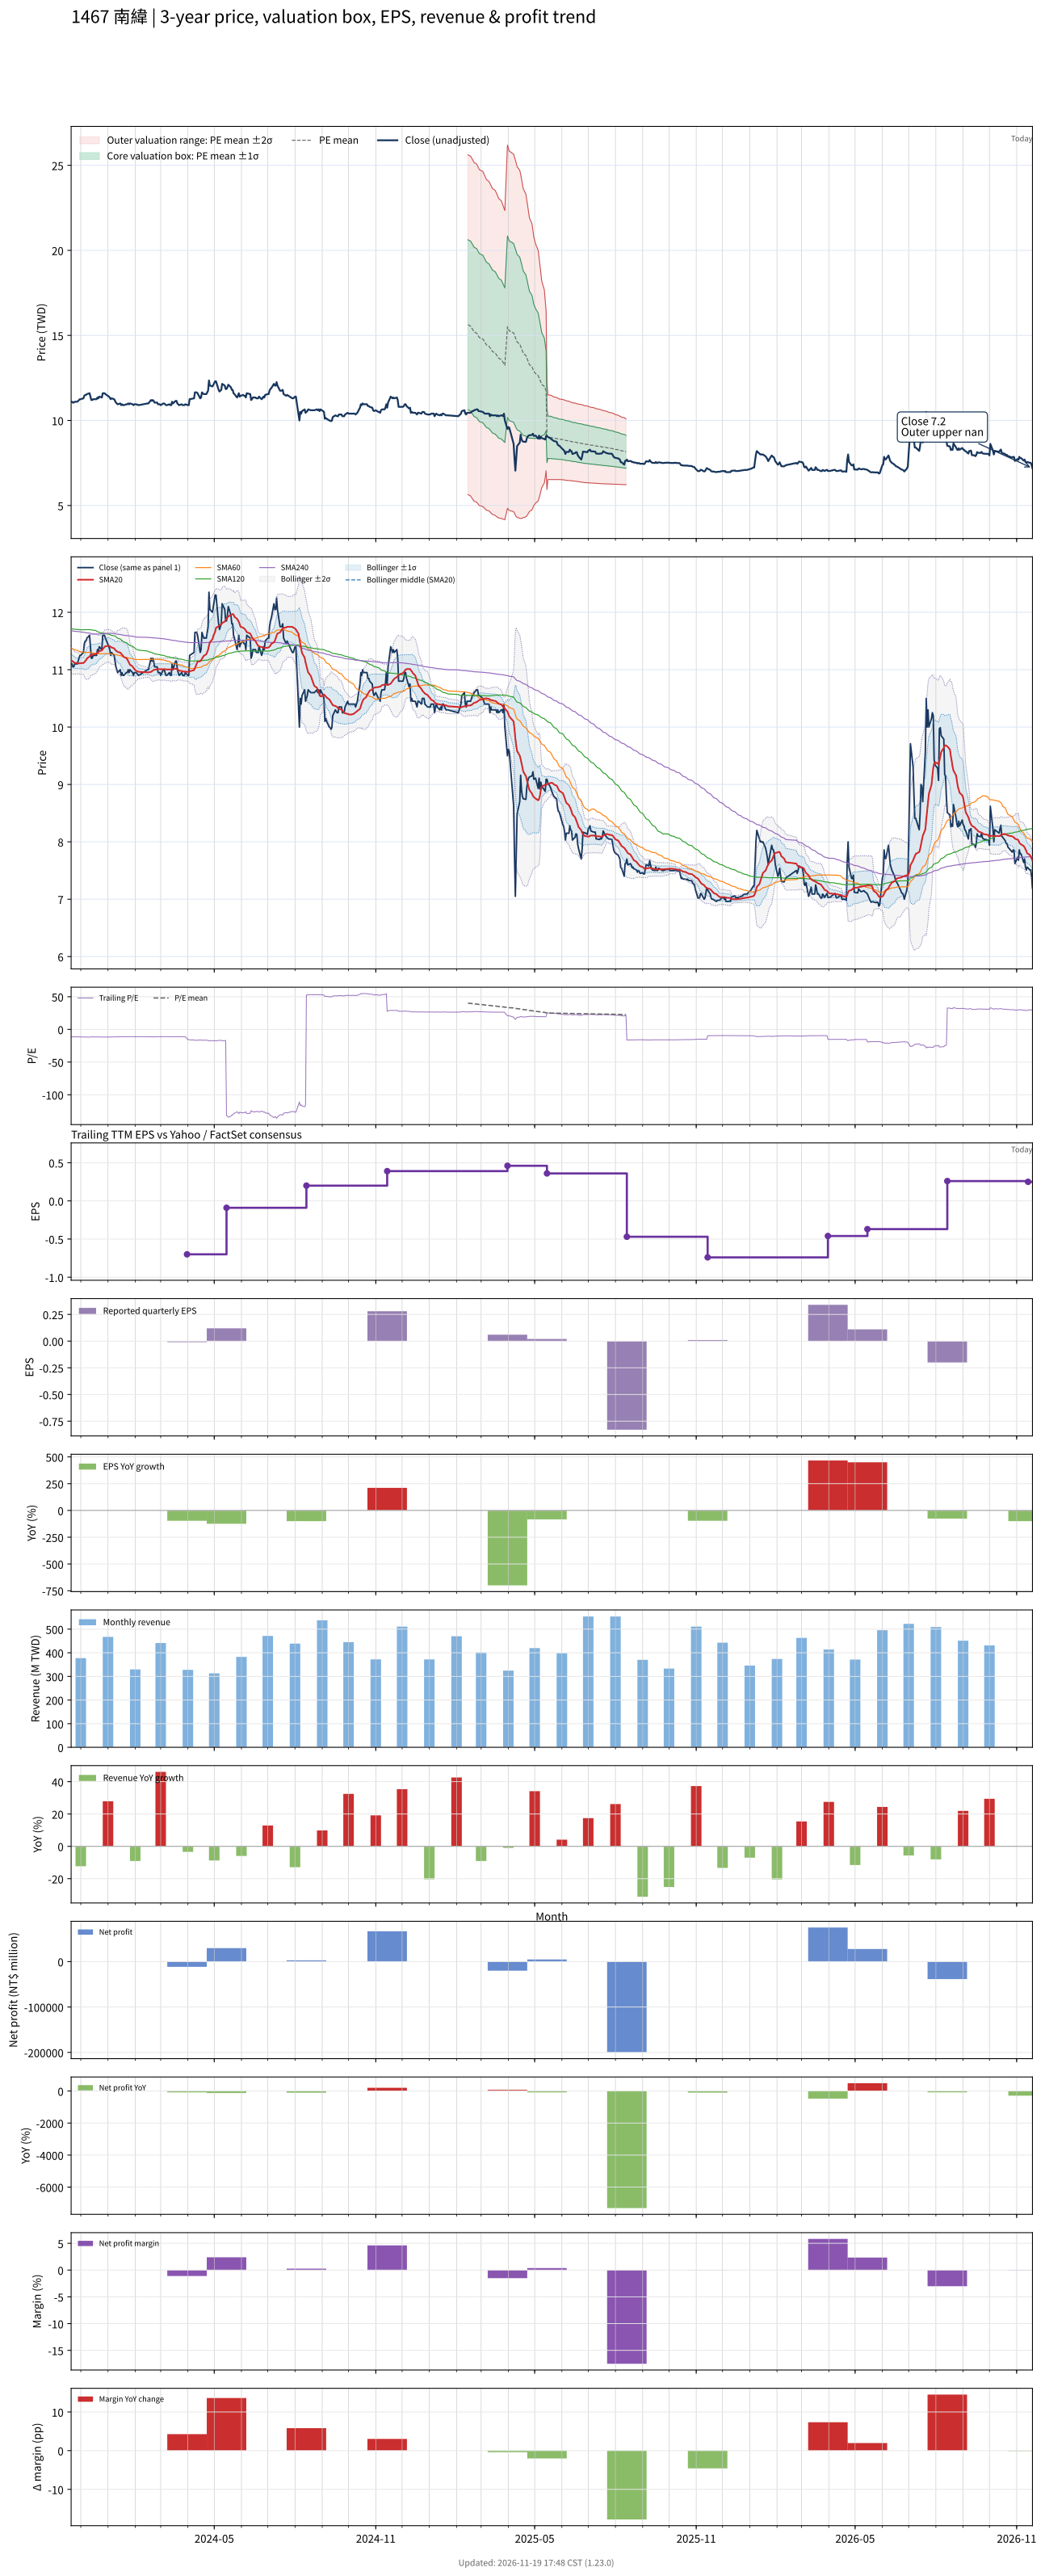

Data behind this chart, as committed beside it:
# chart-version: skill-stock-dynamic-val…
date, close, available_date, period_end, eps, ttm_eps, pe, pe_mean, pe_std, price_m2, price_m1, price_mean, price_p1, price_p2, forward_eps, forward_pe, forward_pe_mean, forward_pe_std, forward_price_m2, forward_price_m1, forward_price_mean, forward_price_p1, forward_price_p2, sma20
2023-11-20, 11.1, 2023-11-14, 2023-09-30, 0.09, -0.98, -11.33, , , , , , , , , , , , , , , , , 11.16
2023-11-21, 11.1, 2023-11-14, 2023-09-30, 0.09, -0.98, -11.33, , , , , , , , , , , , , , , , , 11.15
2023-11-22, 11.05, 2023-11-14, 2023-09-30, 0.09, -0.98, -11.28, , , , , , , , , , , , , , , , , 11.14
2023-11-23, 11.05, 2023-11-14, 2023-09-30, 0.09, -0.98, -11.28, , , , , , , , , , , , , , , , , 11.13
2023-11-24, 11.1, 2023-11-14, 2023-09-30, 0.09, -0.98, -11.33, , , , , , , , , , , , , , , , , 11.12
2023-11-27, 11.1, 2023-11-14, 2023-09-30, 0.09, -0.98, -11.33, , , , , , , , , , , , , , , , , 11.11
2023-11-28, 11.15, 2023-11-14, 2023-09-30, 0.09, -0.98, -11.38, , , , , , , , , , , , , , , , , 11.11
2023-11-29, 11.2, 2023-11-14, 2023-09-30, 0.09, -0.98, -11.43, , , , , , , , , , , , , , , , , 11.11
2023-11-30, 11.25, 2023-11-14, 2023-09-30, 0.09, -0.98, -11.48, , , , , , , , , , , , , , , , , 11.11
2023-12-01, 11.25, 2023-11-14, 2023-09-30, 0.09, -0.98, -11.48, , , , , , , , , , , , , , , , , 11.12
2023-12-04, 11.3, 2023-11-14, 2023-09-30, 0.09, -0.98, -11.53, , , , , , , , , , , , , , , , , 11.12
2023-12-05, 11.45, 2023-11-14, 2023-09-30, 0.09, -0.98, -11.68, , , , , , , , , , , , , , , , , 11.13
2023-12-06, 11.5, 2023-11-14, 2023-09-30, 0.09, -0.98, -11.73, , , , , , , , , , , , , , , , , 11.15
2023-12-07, 11.5, 2023-11-14, 2023-09-30, 0.09, -0.98, -11.73, , , , , , , , , , , , , , , , , 11.17
2023-12-08, 11.55, 2023-11-14, 2023-09-30, 0.09, -0.98, -11.79, , , , , , , , , , , , , , , , , 11.2
2023-12-11, 11.6, 2023-11-14, 2023-09-30, 0.09, -0.98, -11.84, , , , , , , , , , , , , , , , , 11.23
2023-12-12, 11.4, 2023-11-14, 2023-09-30, 0.09, -0.98, -11.63, , , , , , , , , , , , , , , , , 11.25
2023-12-13, 11.2, 2023-11-14, 2023-09-30, 0.09, -0.98, -11.43, , , , , , , , , , , , , , , , , 11.26
2023-12-14, 11.2, 2023-11-14, 2023-09-30, 0.09, -0.98, -11.43, , , , , , , , , , , , , , , , , 11.26
2023-12-15, 11.25, 2023-11-14, 2023-09-30, 0.09, -0.98, -11.48, , , , , , , , , , , , , , , , , 11.27
2023-12-18, 11.25, 2023-11-14, 2023-09-30, 0.09, -0.98, -11.48, , , , , , , , , , , , , , , , , 11.27
2023-12-19, 11.25, 2023-11-14, 2023-09-30, 0.09, -0.98, -11.48, , , , , , , , , , , , , , , , , 11.28
2023-12-20, 11.35, 2023-11-14, 2023-09-30, 0.09, -0.98, -11.58, , , , , , , , , , , , , , , , , 11.29
2023-12-21, 11.3, 2023-11-14, 2023-09-30, 0.09, -0.98, -11.53, , , , , , , , , , , , , , , , , 11.31
2023-12-22, 11.4, 2023-11-14, 2023-09-30, 0.09, -0.98, -11.63, , , , , , , , , , , , , , , , , 11.32
2023-12-25, 11.35, 2023-11-14, 2023-09-30, 0.09, -0.98, -11.58, , , , , , , , , , , , , , , , , 11.34
2023-12-26, 11.6, 2023-11-14, 2023-09-30, 0.09, -0.98, -11.84, , , , , , , , , , , , , , , , , 11.36
2023-12-27, 11.6, 2023-11-14, 2023-09-30, 0.09, -0.98, -11.84, , , , , , , , , , , , , , , , , 11.38
2023-12-28, 11.6, 2023-11-14, 2023-09-30, 0.09, -0.98, -11.84, , , , , , , , , , , , , , , , , 11.39
2023-12-29, 11.55, 2023-11-14, 2023-09-30, 0.09, -0.98, -11.79, , , , , , , , , , , , , , , , , 11.41
2024-01-02, 11.4, 2023-11-14, 2023-09-30, 0.09, -0.98, -11.63, , , , , , , , , , , , , , , , , 11.41
2024-01-03, 11.35, 2023-11-14, 2023-09-30, 0.09, -0.98, -11.58, , , , , , , , , , , , , , , , , 11.41
2024-01-04, 11.25, 2023-11-14, 2023-09-30, 0.09, -0.98, -11.48, , , , , , , , , , , , , , , , , 11.4
2024-01-05, 11.3, 2023-11-14, 2023-09-30, 0.09, -0.98, -11.53, , , , , , , , , , , , , , , , , 11.39
2024-01-08, 11.25, 2023-11-14, 2023-09-30, 0.09, -0.98, -11.48, , , , , , , , , , , , , , , , , 11.37
2024-01-09, 11.15, 2023-11-14, 2023-09-30, 0.09, -0.98, -11.38, , , , , , , , , , , , , , , , , 11.35
2024-01-10, 11.05, 2023-11-14, 2023-09-30, 0.09, -0.98, -11.28, , , , , , , , , , , , , , , , , 11.33
2024-01-11, 11, 2023-11-14, 2023-09-30, 0.09, -0.98, -11.22, , , , , , , , , , , , , , , , , 11.32
2024-01-12, 10.95, 2023-11-14, 2023-09-30, 0.09, -0.98, -11.17, , , , , , , , , , , , , , , , , 11.31
2024-01-15, 11, 2023-11-14, 2023-09-30, 0.09, -0.98, -11.22, , , , , , , , , , , , , , , , , 11.3
2024-01-16, 10.9, 2023-11-14, 2023-09-30, 0.09, -0.98, -11.12, , , , , , , , , , , , , , , , , 11.28
2024-01-17, 10.95, 2023-11-14, 2023-09-30, 0.09, -0.98, -11.17, , , , , , , , , , , , , , , , , 11.27
2024-01-18, 10.9, 2023-11-14, 2023-09-30, 0.09, -0.98, -11.12, , , , , , , , , , , , , , , , , 11.24
2024-01-19, 10.9, 2023-11-14, 2023-09-30, 0.09, -0.98, -11.12, , , , , , , , , , , , , , , , , 11.22
2024-01-22, 10.95, 2023-11-14, 2023-09-30, 0.09, -0.98, -11.17, , , , , , , , , , , , , , , , , 11.2
2024-01-23, 10.95, 2023-11-14, 2023-09-30, 0.09, -0.98, -11.17, , , , , , , , , , , , , , , , , 11.18
2024-01-24, 11, 2023-11-14, 2023-09-30, 0.09, -0.98, -11.22, , , , , , , , , , , , , , , , , 11.15
2024-01-25, 10.95, 2023-11-14, 2023-09-30, 0.09, -0.98, -11.17, , , , , , , , , , , , , , , , , 11.12
2024-01-26, 11, 2023-11-14, 2023-09-30, 0.09, -0.98, -11.22, , , , , , , , , , , , , , , , , 11.09
2024-01-29, 10.95, 2023-11-14, 2023-09-30, 0.09, -0.98, -11.17, , , , , , , , , , , , , , , , , 11.06
2024-01-30, 10.9, 2023-11-14, 2023-09-30, 0.09, -0.98, -11.12, , , , , , , , , , , , , , , , , 11.03
2024-01-31, 10.95, 2023-11-14, 2023-09-30, 0.09, -0.98, -11.17, , , , , , , , , , , , , , , , , 11.01
2024-02-01, 10.95, 2023-11-14, 2023-09-30, 0.09, -0.98, -11.17, , , , , , , , , , , , , , , , , 11
2024-02-02, 10.95, 2023-11-14, 2023-09-30, 0.09, -0.98, -11.17, , , , , , , , , , , , , , , , , 10.98
2024-02-05, 10.9, 2023-11-14, 2023-09-30, 0.09, -0.98, -11.12, , , , , , , , , , , , , , , , , 10.96
2024-02-15, 11, 2023-11-14, 2023-09-30, 0.09, -0.98, -11.22, , , , , , , , , , , , , , , , , 10.96
2024-02-16, 11, 2023-11-14, 2023-09-30, 0.09, -0.98, -11.22, , , , , , , , , , , , , , , , , 10.95
2024-02-19, 11.2, 2023-11-14, 2023-09-30, 0.09, -0.98, -11.43, , , , , , , , , , , , , , , , , 10.96
2024-02-20, 11.15, 2023-11-14, 2023-09-30, 0.09, -0.98, -11.38, , , , , , , , , , , , , , , , , 10.97
... 668 more rows
